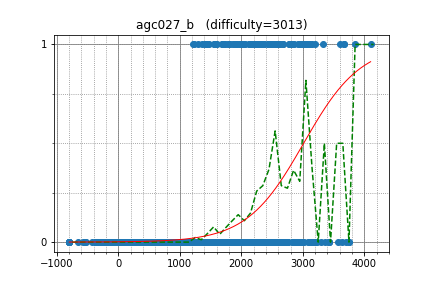

The data file committed next to this chart (first rows):
tourist, 4102.200315, 1
cospleermusora, 3636, 0
Petr, 3755, 0
Um_nik, 3847, 1
fjzzq2002, 2916, 1
wxh010910, 3143, 1
apiad, 3673, 1
LHiC, 3696, 0
yosupo, 3429, 0
pashka, 3359, 0
jcvb, 3430, 0
ainta, 3107, 0
snuke, 3295, 0
IH19980412, 2869, 0
DEGwer, 3224, 0
yutaka1999, 3754, 0
maroonrk, 2970, 0
ksun48, 3666, 1
dreamoon, 3182, 0
whzzt, 2797, 1
WA_TLE, 3071, 1
KrK, 2833, 1
LeBron, 2938, 1
dragonslayerit, 2946, 1
xyz111, 3049, 1
yokozuna57, 3042, 1
HellKitsune, 3029, 1
Swistakk, 3193, 1
mn3twe, 3079, 1
aid, 3062, 1
Egor, 3597, 1
AndreySergunin, 2781, 1
majk, 2811, 1
ecnerwal, 3200, 0
zltttjm, 2670, 0
dy0607, 2668, 0
sheyasutaka, 2193, 0
BudAlNik, 2721, 0
Timur_Sitdikov, 2647, 0
qwerty787788, 3167, 0
VArtem, 2870, 0
sigma425, 3077, 0
chokudai, 3027, 0
Errichto, 3181, 0
cdkrot, 2420, 0
Aquarius, 2535, 0
zscoder, 2740, 0
desert97, 2908, 0
Andres_Unt, 2112, 0
hoget157, 2492, 0
hirosegolf, 2554, 0
Motarack, 2355, 0
gispzjz, 2680, 1
monolith, 2213, 1
FCB1234, 2505, 1
eatmore, 3325, 1
iloveUtaha, 2234, 1
ditoly, 2982, 1
tmwilliamlin168, 2456, 1
reew2n, 2547, 1
leaf1415, 2017, 1
... 1,667 more rows
